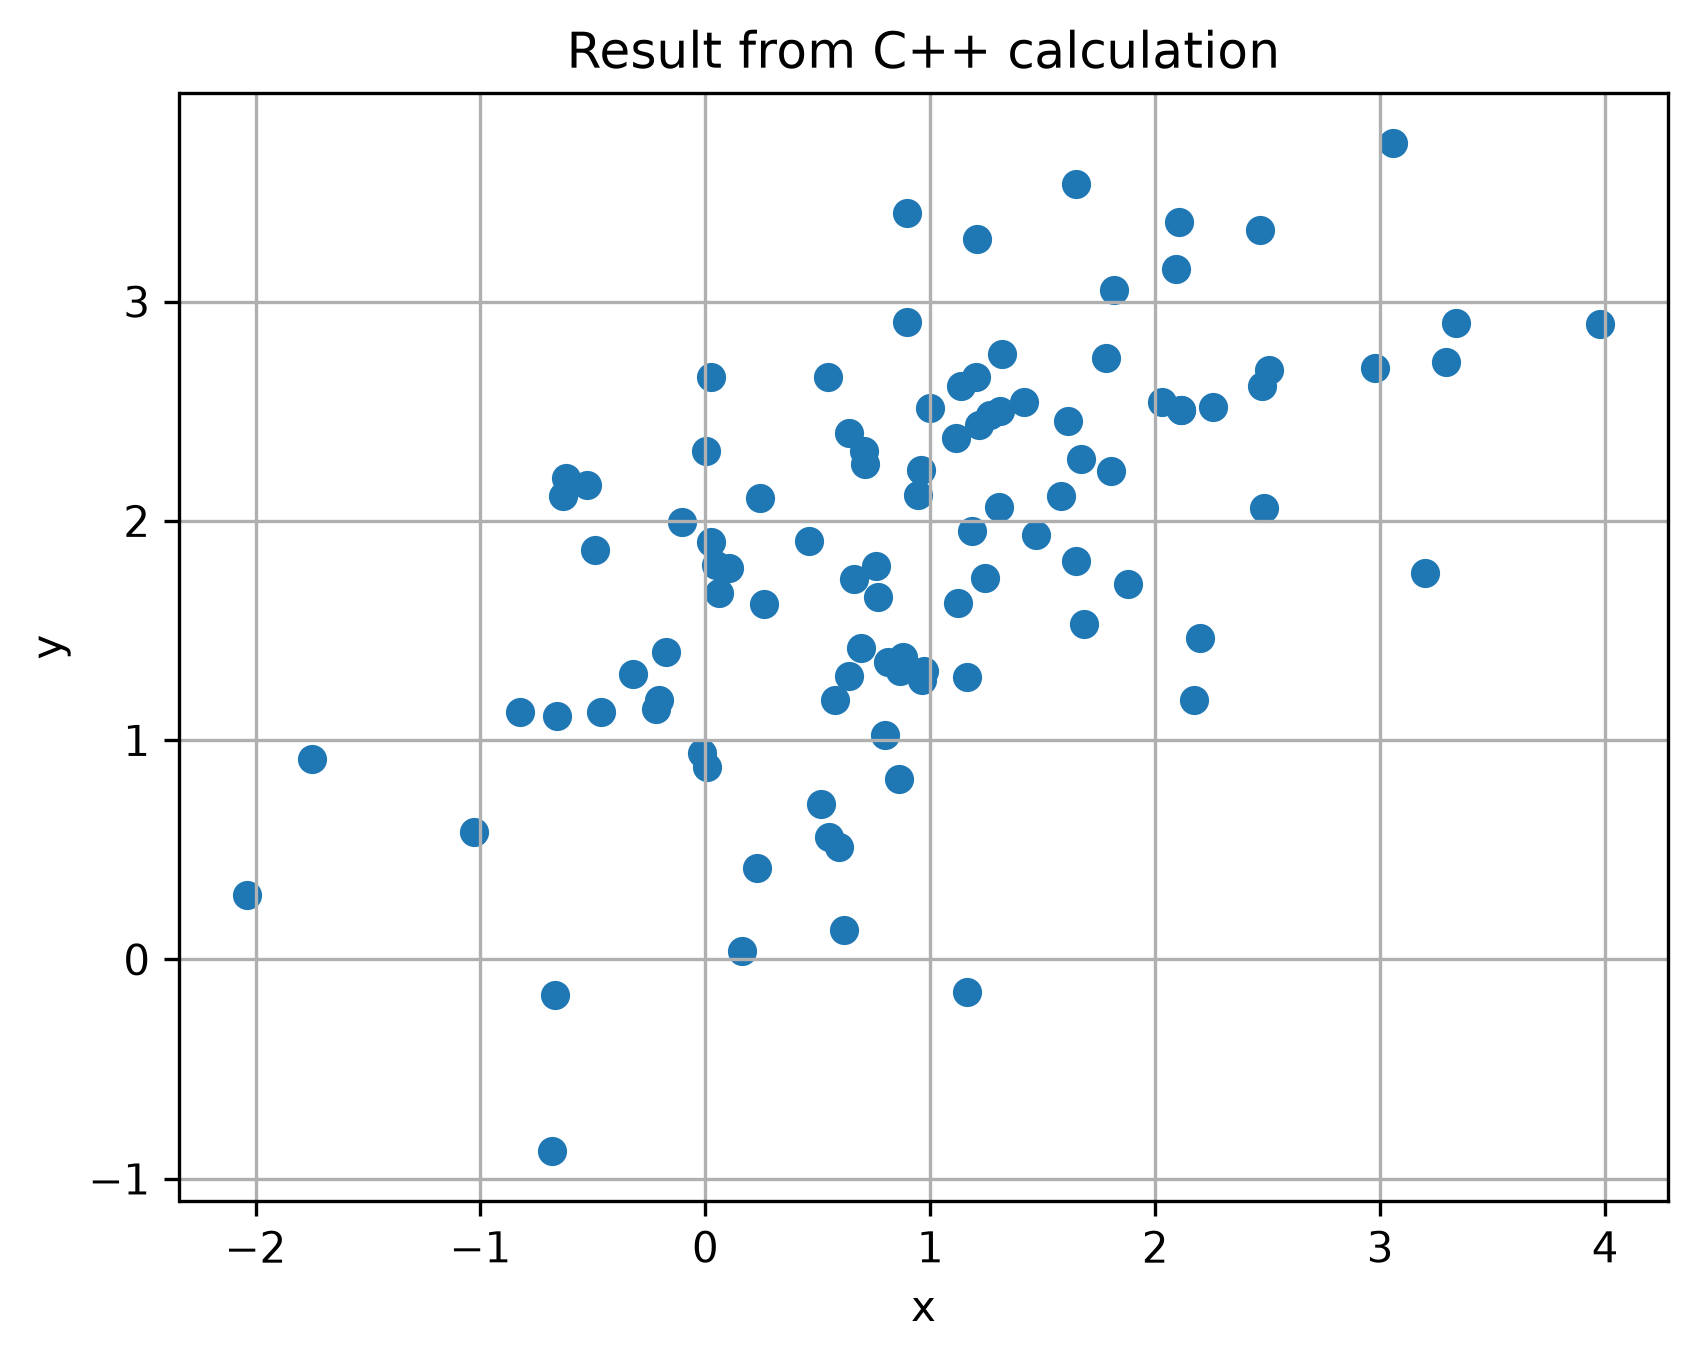

The table this chart was drawn from, first rows:
-0.822951, 1.12695, 
0.7578, 1.796, 
0.8588, 0.8216, 
1.164, 1.286, 
2.255, 2.52, 
0.9703, 1.314, 
2.474, 2.613, 
0.02306, 2.657, 
0.9607, 1.276, 
2.978, 2.696, 
0.02603, 1.903, 
1.121, 1.626, 
1.671, 2.283, 
-0.4925, 1.868, 
-0.01448, 0.9421, 
0.2295, 0.4182, 
-0.2075, 1.185, 
3.976, 2.899, 
0.2442, 2.103, 
-0.6352, 2.115, 
1.215, 2.438, 
0.7967, 1.025, 
0.8942, 2.906, 
1.209, 3.286, 
0.6895, 1.419, 
1.815, 3.052, 
0.1639, 0.03696, 
0.7049, 2.318, 
1.612, 2.454, 
0.8101, 1.358, 
1.164, -0.1499, 
0.7665, 1.652, 
-1.748, 0.916, 
0.6384, 1.294, 
0.6164, 0.1319, 
1.781, 2.743, 
1.803, 2.227, 
0.9969, 2.515, 
1.58, 2.112, 
-0.1035, 1.997, 
3.294, 2.723, 
1.242, 1.74, 
-0.6838, -0.8744, 
0.8969, 3.406, 
2.032, 2.542, 
2.173, 1.182, 
2.482, 2.057, 
3.338, 2.904, 
0.5451, 2.655, 
0.6626, 1.734, 
-0.6608, 1.111, 
-0.6189, 2.196, 
1.267, 2.482, 
0.5949, 0.514, 
2.464, 3.325, 
1.471, 1.935, 
-0.3216, 1.301, 
-2.037, 0.2949, 
1.204, 2.658, 
0.551, 0.5585, 
0.5138, 0.7101, 
... 39 more rows
